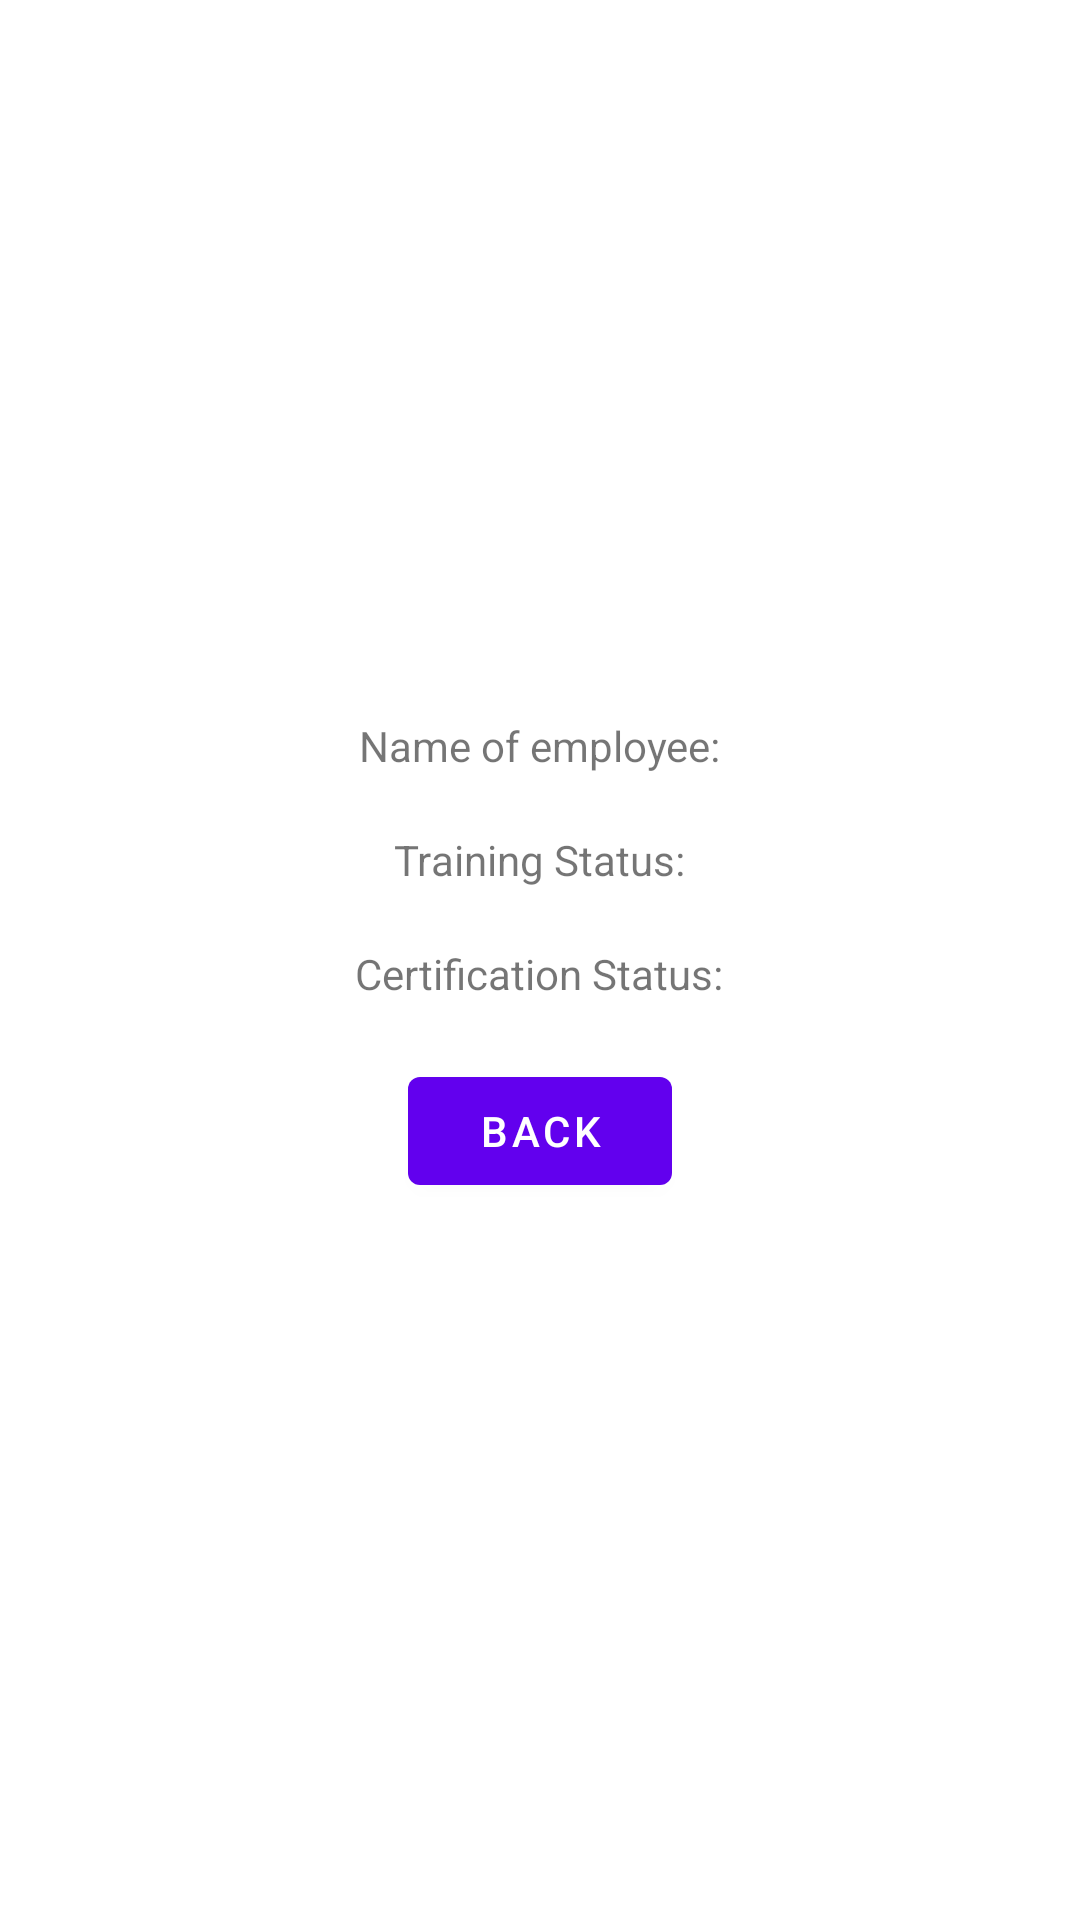

This screen was rendered from an Android layout file. Write that file and the resources it references.
<!-- AndroidManifest.xml: application theme Theme.Employeedata2 -->
<!-- res/layout/fragment_output.xml -->
<?xml version="1.0" encoding="utf-8"?>
<LinearLayout xmlns:android="http://schemas.android.com/apk/res/android"
    xmlns:app="http://schemas.android.com/apk/res-auto"
    xmlns:tools="http://schemas.android.com/tools"
    android:layout_width="match_parent"
    android:layout_height="match_parent"
    android:gravity="center"
    android:orientation="vertical"
    tools:context=".OutputFragment">

    <TextView
        android:layout_width="wrap_content"
        android:layout_height="wrap_content"
        android:text="Name of employee:"
        />
    <TextView
        android:id="@+id/txt_name"
        android:layout_width="wrap_content"
        android:layout_height="wrap_content"/>
    <TextView
        android:layout_width="wrap_content"
        android:layout_height="wrap_content"
        android:text="Training Status:" />
    <TextView
        android:id="@+id/txt_trained"
        android:layout_width="wrap_content"
        android:layout_height="wrap_content"/>
    <TextView
        android:layout_width="wrap_content"
        android:layout_height="wrap_content"
        android:text="Certification Status:" />
    <TextView
        android:id="@+id/txt_certified"
        android:layout_width="wrap_content"
        android:layout_height="wrap_content"/>
    <Button
        android:id="@+id/btn_back"
        android:layout_width="wrap_content"
        android:layout_height="wrap_content"
        android:text="Back" />

</LinearLayout>
<!-- resources referenced by this layout -->
<resources>
  <style name="Theme.Employeedata2" parent="Theme.MaterialComponents.DayNight.DarkActionBar">
          
          <item name="colorPrimary">@color/purple_500</item>
          <item name="colorPrimaryVariant">@color/purple_700</item>
          <item name="colorOnPrimary">@color/white</item>
          
          <item name="colorSecondary">@color/teal_200</item>
          <item name="colorSecondaryVariant">@color/teal_700</item>
          <item name="colorOnSecondary">@color/black</item>
          
          <item name="android:statusBarColor" tools:targetApi="l">?attr/colorPrimaryVariant</item>
          
      </style>
  <!-- not gathered from this repository: default colours our renderer supplied (Android Studio template values) -->
  <color name="purple_500">#FF6200EE</color>
  <color name="purple_700">#FF3700B3</color>
  <color name="teal_200">#FF03DAC5</color>
  <color name="teal_700">#FF018786</color>
  <color name="black">#FF000000</color>
  <color name="white">#FFFFFFFF</color>
</resources>
